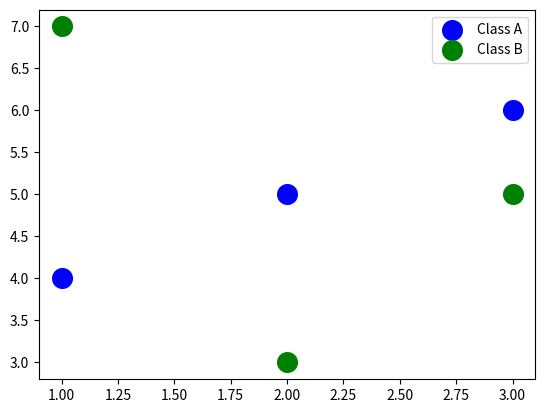

Write the Python code that produced this figure.
# Save the Plot as an Image
import matplotlib.pyplot as plt
x1 = [1, 2, 3]
y1 = [4, 5, 6]

x2 = [1, 2, 3]
y2 = [7, 3, 5]

plt.scatter(x1, y1, color="blue", label="Class A",s=200)
plt.scatter(x2, y2, color="green", label="Class B",s=200)

plt.savefig("scatter_plot.png")
plt.legend()
plt.show()
